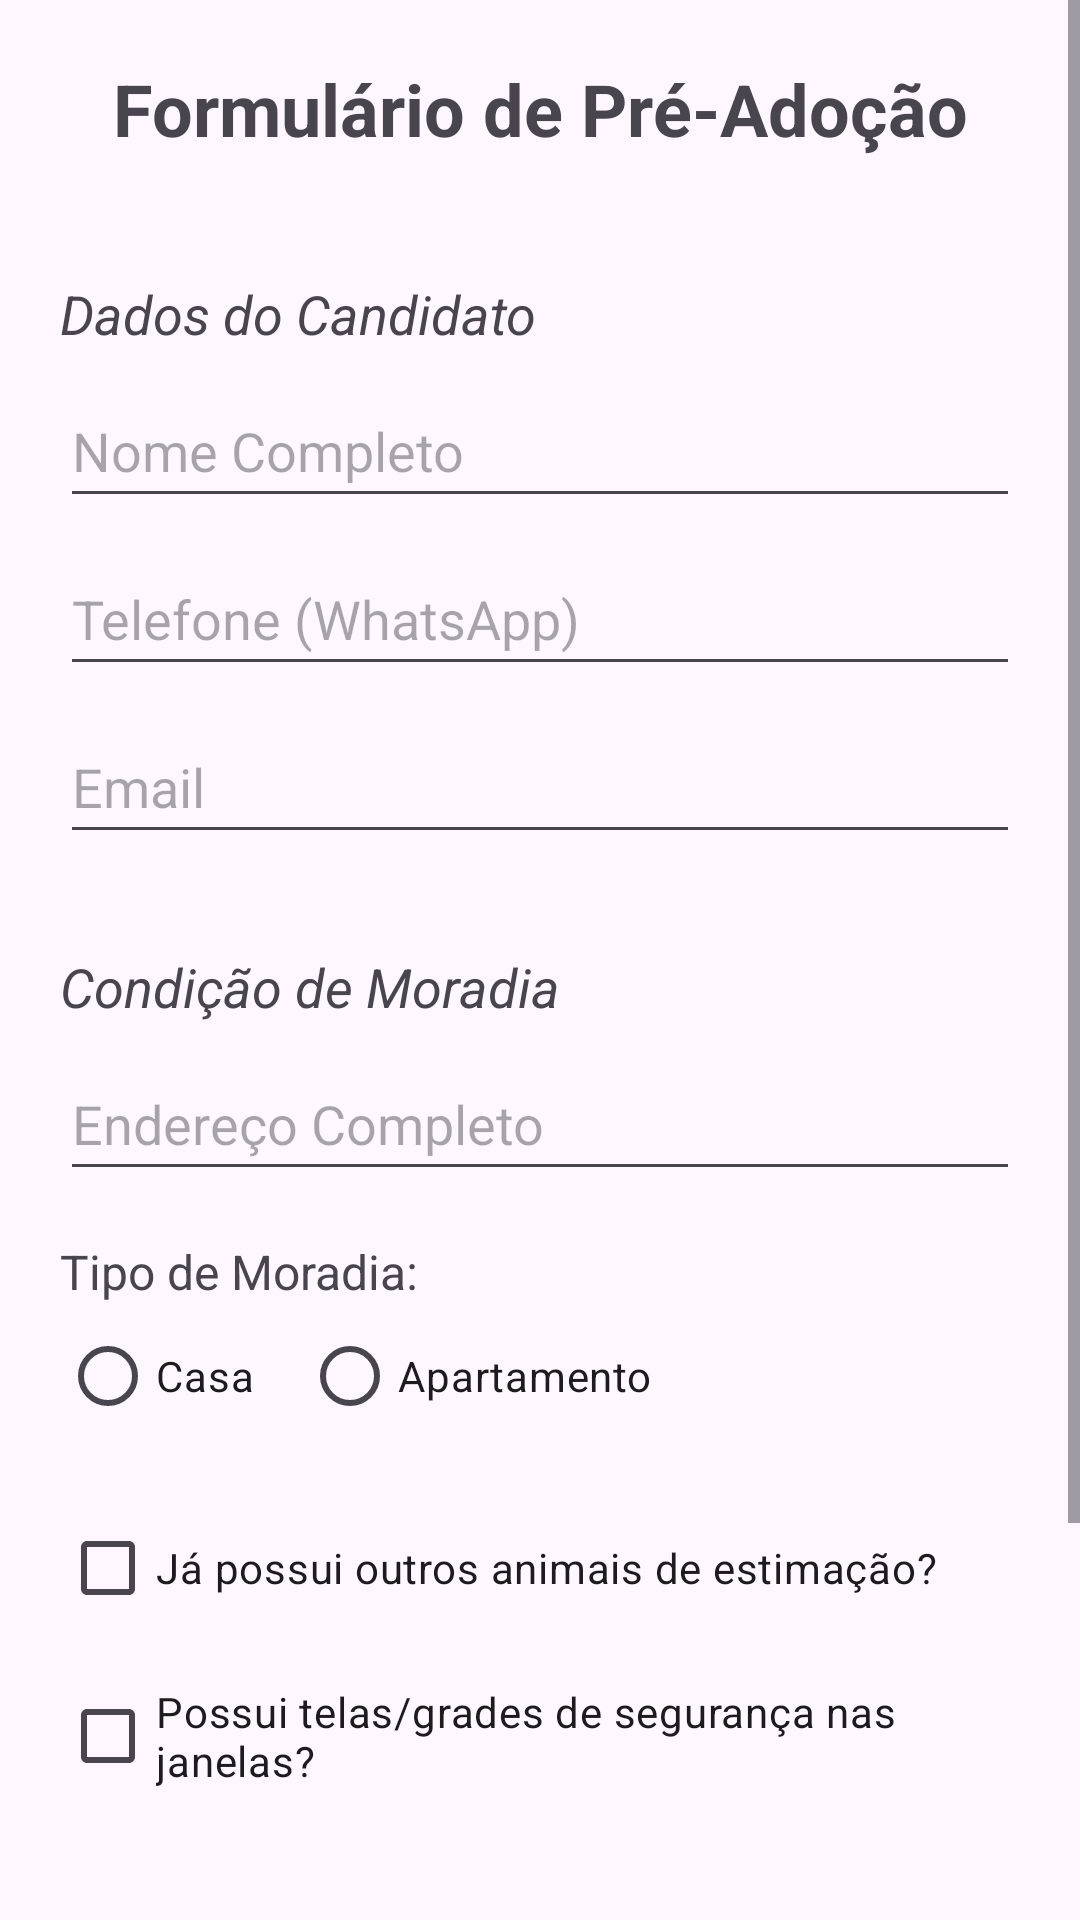

Write the Android layout XML for this screen, with the resource values it uses.
<!-- AndroidManifest.xml: application theme Theme.GestaoAbrigoAnimais -->
<!-- res/layout/activity_adocao.xml -->
<?xml version="1.0" encoding="utf-8"?>
<ScrollView xmlns:android="http://schemas.android.com/apk/res/android"
    xmlns:tools="http://schemas.android.com/tools"
    android:layout_width="match_parent"
    android:layout_height="match_parent"
    tools:context=".AdocaoActivity">

    <LinearLayout
        android:layout_width="match_parent"
        android:layout_height="wrap_content"
        android:orientation="vertical"
        android:padding="20dp">

        <TextView
            android:layout_width="match_parent"
            android:layout_height="wrap_content"
            android:text="Formulário de Pré-Adoção"
            android:textSize="24sp"
            android:textStyle="bold"
            android:gravity="center_horizontal"
            android:layout_marginBottom="24dp"/>

        <TextView
            android:layout_width="match_parent"
            android:layout_height="wrap_content"
            android:text="Dados do Candidato"
            android:textSize="18sp"
            android:textStyle="italic"
            android:layout_marginTop="16dp"
            android:layout_marginBottom="8dp"/>

        <EditText
            android:id="@+id/et_adotante_nome"
            android:layout_width="match_parent"
            android:layout_height="wrap_content"
            android:hint="Nome Completo"
            android:inputType="textPersonName"
            android:minHeight="48dp"
            android:layout_marginBottom="8dp"/>

        <EditText
            android:id="@+id/et_adotante_telefone"
            android:layout_width="match_parent"
            android:layout_height="wrap_content"
            android:hint="Telefone (WhatsApp)"
            android:inputType="phone"
            android:minHeight="48dp"
            android:layout_marginBottom="8dp"/>

        <EditText
            android:id="@+id/et_adotante_email"
            android:layout_width="match_parent"
            android:layout_height="wrap_content"
            android:hint="Email"
            android:inputType="textEmailAddress"
            android:minHeight="48dp"
            android:layout_marginBottom="16dp"/>

        <TextView
            android:layout_width="match_parent"
            android:layout_height="wrap_content"
            android:text="Condição de Moradia"
            android:textSize="18sp"
            android:textStyle="italic"
            android:layout_marginTop="16dp"
            android:layout_marginBottom="8dp"/>

        <EditText
            android:id="@+id/et_adotante_endereco"
            android:layout_width="match_parent"
            android:layout_height="wrap_content"
            android:hint="Endereço Completo"
            android:inputType="textPostalAddress"
            android:minHeight="48dp"
            android:layout_marginBottom="16dp"/>

        <TextView
            android:layout_width="match_parent"
            android:layout_height="wrap_content"
            android:text="Tipo de Moradia:"
            android:textSize="16sp"/>

        <RadioGroup
            android:id="@+id/rg_tipo_moradia"
            android:layout_width="match_parent"
            android:layout_height="wrap_content"
            android:orientation="horizontal"
            android:layout_marginBottom="16dp">
            <RadioButton
                android:id="@+id/rb_casa"
                android:layout_width="wrap_content"
                android:layout_height="wrap_content"
                android:text="Casa" />
            <RadioButton
                android:id="@+id/rb_apartamento"
                android:layout_width="wrap_content"
                android:layout_height="wrap_content"
                android:text="Apartamento"
                android:layout_marginStart="16dp" />
        </RadioGroup>


        <CheckBox
            android:id="@+id/cb_tem_outros_animais"
            android:layout_width="match_parent"
            android:layout_height="wrap_content"
            android:text="Já possui outros animais de estimação?"
            android:layout_marginBottom="8dp"/>

        <CheckBox
            android:id="@+id/cb_possui_tela"
            android:layout_width="match_parent"
            android:layout_height="wrap_content"
            android:text="Possui telas/grades de segurança nas janelas?"
            android:layout_marginBottom="24dp"/>

        <EditText
            android:id="@+id/et_intencao_adocao"
            android:layout_width="match_parent"
            android:layout_height="wrap_content"
            android:hint="Nome do Animal que Deseja Adotar"
            android:inputType="text"
            android:minHeight="48dp"
            android:layout_marginBottom="24dp"/>

        <Button
            android:id="@+id/btn_enviar_adocao"
            android:layout_width="match_parent"
            android:layout_height="wrap_content"
            android:text="ENVIAR SOLICITAÇÃO DE ADOÇÃO"
            android:layout_marginBottom="40dp"/>

    </LinearLayout>
</ScrollView>
<!-- resources referenced by this layout -->
<resources>
  <style name="Theme.GestaoAbrigoAnimais" parent="Base.Theme.GestaoAbrigoAnimais" />
  <style name="Base.Theme.GestaoAbrigoAnimais" parent="Theme.Material3.DayNight.NoActionBar">
          
          
      </style>
</resources>
